Run: headless pygame with SDL's dummy video driver; simulated clock (each Clock.tick advances the game by its frame time, no real sleeping); random seed 0; keys injected as events and as key.get_pressed() state; no mouse input.
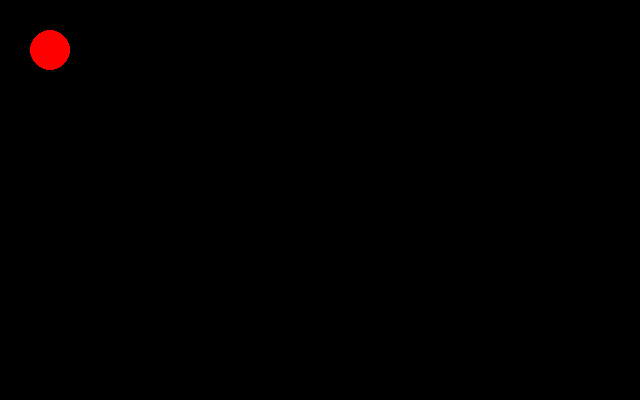
Frame 1 of 4 · flips 1–60 · no input
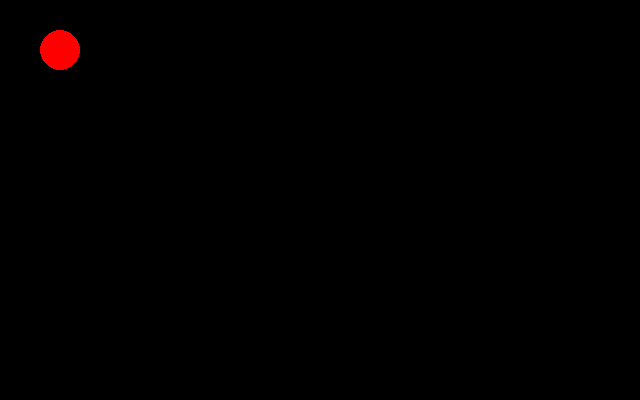
Frame 2 of 4 · flips 61–180 · tapped SPACE, RETURN · held RIGHT (→), D
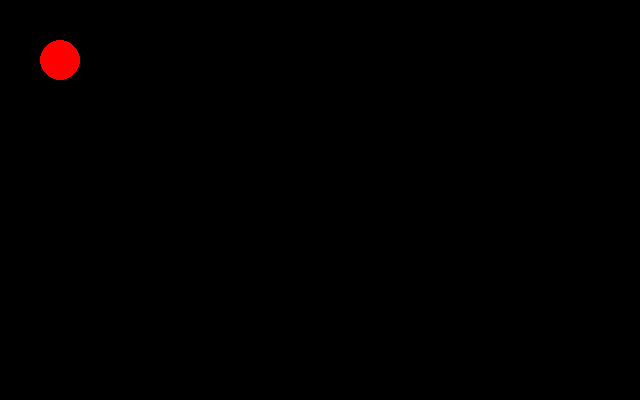
Frame 3 of 4 · flips 181–300 · held DOWN (↓), S
Frame 4 of 4 · flips 301–420 · held LEFT (←), A, UP (↑), W · screen same as frame 1, image omitted

The pygame program that drew these frames:

# py03_pygame.py
# 이벤트 처리
import pygame
from pygame.locals import QUIT, KEYDOWN, K_LEFT, K_UP, K_RIGHT, K_DOWN
import sys 

pygame.init()
Surface = pygame.display.set_mode((640, 400)) 
FPSCLOCK = pygame.time.Clock()
pygame.display.set_caption('Pygame Event')
pygame.key.set_repeat(10, 10) # 키보드 연속 움직임 풀링

def main():
    xpos = 50
    ypos = 50
    while 1:
        Surface.fill(color='black')
        # Surface.fill((255, 255, 255))
        for event in pygame.event.get(): 
            if event.type == QUIT: 
                pygame.quit() 
                sys.exit()
            elif event.type == KEYDOWN: # 키보드 입력이 시작되었으면
                if event.key == K_LEFT and not (xpos <= 20): xpos -= 10 
                if event.key == K_RIGHT and not (xpos >= 620): xpos += 10
                if event.key == K_UP and not (ypos <= 20): ypos -= 10
                if event.key == K_DOWN and not (ypos >= 380): ypos += 10
            
        pygame.draw.circle(Surface, (255, 0, 0), (xpos, ypos), 20)
                
        pygame.display.update() 
        FPSCLOCK.tick(30) 

if __name__ == '__main__':
    main()
